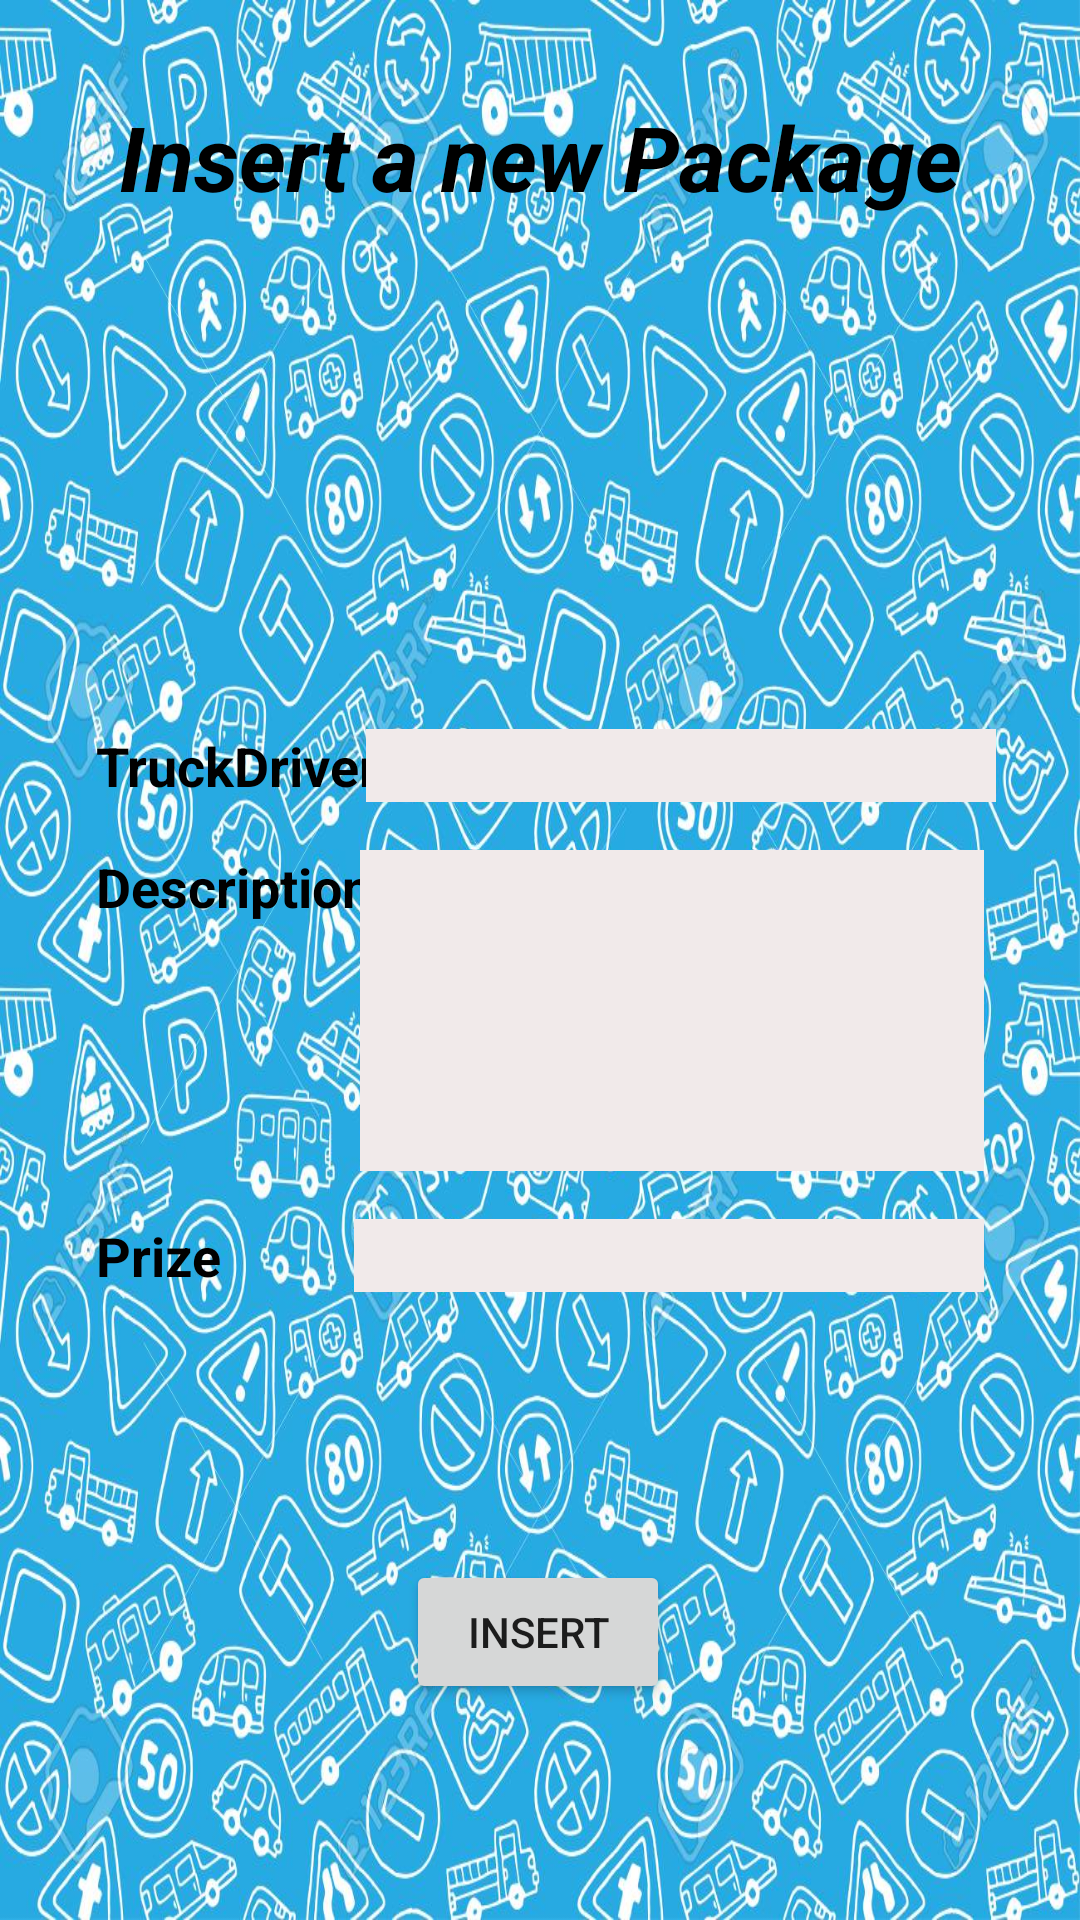

Android layout source for this screen:
<!-- AndroidManifest.xml: application theme Theme.TruckingTransport -->
<!-- res/layout/fragment_insert_package.xml -->
<?xml version="1.0" encoding="utf-8"?>
<androidx.constraintlayout.widget.ConstraintLayout xmlns:android="http://schemas.android.com/apk/res/android"
    xmlns:app="http://schemas.android.com/apk/res-auto"
    xmlns:tools="http://schemas.android.com/tools"
    android:id="@+id/frameLayout3"
    android:layout_width="match_parent"
    android:layout_height="match_parent"
    android:background="@drawable/fondo"
    tools:context=".view.InsertPackageFragment">

    <TextView
        android:id="@+id/textView19"
        android:layout_width="wrap_content"
        android:layout_height="wrap_content"
        android:layout_marginStart="32dp"
        android:text="@string/Description"
        android:textColor="#000000"
        android:textSize="18sp"
        android:textStyle="bold"
        app:layout_constraintBaseline_toBaselineOf="@+id/etDescription"
        app:layout_constraintStart_toStartOf="parent" />

    <TextView
        android:id="@+id/textView20"
        android:layout_width="wrap_content"
        android:layout_height="wrap_content"
        android:layout_marginStart="32dp"
        android:text="@string/idTruckDriver"
        android:textColor="#000000"
        android:textSize="18sp"
        android:textStyle="bold"
        app:layout_constraintBaseline_toBaselineOf="@+id/etIdCam"
        app:layout_constraintStart_toStartOf="parent" />

    <TextView
        android:id="@+id/textView18"
        android:layout_width="wrap_content"
        android:layout_height="wrap_content"
        android:layout_marginStart="32dp"
        android:text="@string/Prize"
        android:textColor="#000000"
        android:textSize="18sp"
        android:textStyle="bold"
        app:layout_constraintBaseline_toBaselineOf="@+id/etPrize"
        app:layout_constraintStart_toStartOf="parent" />

    <Button
        android:id="@+id/btInsertP"
        android:layout_width="wrap_content"
        android:layout_height="wrap_content"
        android:layout_marginBottom="32dp"
        android:text="@string/insert2"
        app:layout_constraintBottom_toBottomOf="parent"
        app:layout_constraintEnd_toEndOf="parent"
        app:layout_constraintHorizontal_bias="0.498"
        app:layout_constraintStart_toStartOf="parent"
        app:layout_constraintTop_toBottomOf="@+id/etPrize"
        app:layout_constraintVertical_bias="0.69" />

    <TextView
        android:id="@+id/textView5"
        android:layout_width="347dp"
        android:layout_height="wrap_content"
        android:layout_marginTop="32dp"
        android:text="@string/newPaq"
        android:textAlignment="center"
        android:textColor="#000000"
        android:textSize="30sp"
        android:textStyle="bold|italic"
        app:layout_constraintEnd_toEndOf="parent"
        app:layout_constraintStart_toStartOf="parent"
        app:layout_constraintTop_toTopOf="parent" />

    <EditText
        android:id="@+id/etIdCam"
        android:layout_width="wrap_content"
        android:layout_height="wrap_content"
        android:layout_marginTop="40dp"
        android:layout_marginEnd="28dp"
        android:background="#F1EAEA"
        android:ems="10"
        android:inputType="text"
        app:layout_constraintEnd_toEndOf="parent"
        app:layout_constraintTop_toTopOf="@+id/guideline3"
        tools:text="truckdriver" />

    <EditText
        android:id="@+id/etDescription"
        android:layout_width="208dp"
        android:layout_height="107dp"
        android:layout_marginTop="16dp"
        android:layout_marginEnd="32dp"
        android:background="#F1EAEA"
        android:ems="10"
        android:gravity="top"
        android:inputType="textMultiLine"
        app:layout_constraintEnd_toEndOf="parent"
        app:layout_constraintTop_toBottomOf="@+id/etIdCam"
        tools:text="description" />

    <EditText
        android:id="@+id/etPrize"
        android:layout_width="wrap_content"
        android:layout_height="wrap_content"
        android:layout_marginTop="16dp"
        android:layout_marginEnd="32dp"
        android:background="#F1EAEA"
        android:ems="10"
        android:inputType="number"
        app:layout_constraintEnd_toEndOf="parent"
        app:layout_constraintTop_toBottomOf="@+id/etDescription"
        tools:text="precio" />

    <androidx.constraintlayout.widget.Guideline
        android:id="@+id/guideline3"
        android:layout_width="wrap_content"
        android:layout_height="wrap_content"
        android:orientation="horizontal"
        app:layout_constraintGuide_begin="203dp" />

    <androidx.recyclerview.widget.RecyclerView
        android:id="@+id/recyclerDrivers"
        android:layout_width="0dp"
        android:layout_height="0dp"
        android:layout_marginStart="8dp"
        android:layout_marginTop="16dp"
        android:layout_marginEnd="8dp"
        android:layout_marginBottom="16dp"
        app:layout_constraintBottom_toTopOf="@+id/guideline3"
        app:layout_constraintEnd_toEndOf="parent"
        app:layout_constraintStart_toStartOf="parent"
        app:layout_constraintTop_toBottomOf="@+id/textView5" />

</androidx.constraintlayout.widget.ConstraintLayout>
<!-- resources referenced by this layout -->
<resources>
  <!-- drawable fondo: jpg bitmap (drawable-xxxhdpi, 400766 bytes) -->
  <string name="Description">Description</string>
  <string name="Prize">Prize</string>
  <string name="idTruckDriver">TruckDriver</string>
  <string name="insert2">insert</string>
  <string name="newPaq">Insert a new Package</string>
  <style name="Theme.TruckingTransport" parent="Theme.MaterialComponents.DayNight.DarkActionBar">
          
          <item name="colorPrimary">#000000</item>
          <item name="colorPrimaryVariant">@color/purple_700</item>
          <item name="colorOnPrimary">@color/white</item>
          
          <item name="colorSecondary">@color/teal_200</item>
          <item name="colorSecondaryVariant">@color/teal_700</item>
          <item name="colorOnSecondary">@color/black</item>
          
          <item name="android:statusBarColor" tools:targetApi="l">?attr/colorPrimaryVariant</item>
          
      </style>
  <!-- not gathered from this repository: default colours our renderer supplied (Android Studio template values) -->
  <color name="purple_700">#FF3700B3</color>
  <color name="teal_200">#FF03DAC5</color>
  <color name="teal_700">#FF018786</color>
  <color name="black">#FF000000</color>
  <color name="white">#FFFFFFFF</color>
</resources>
